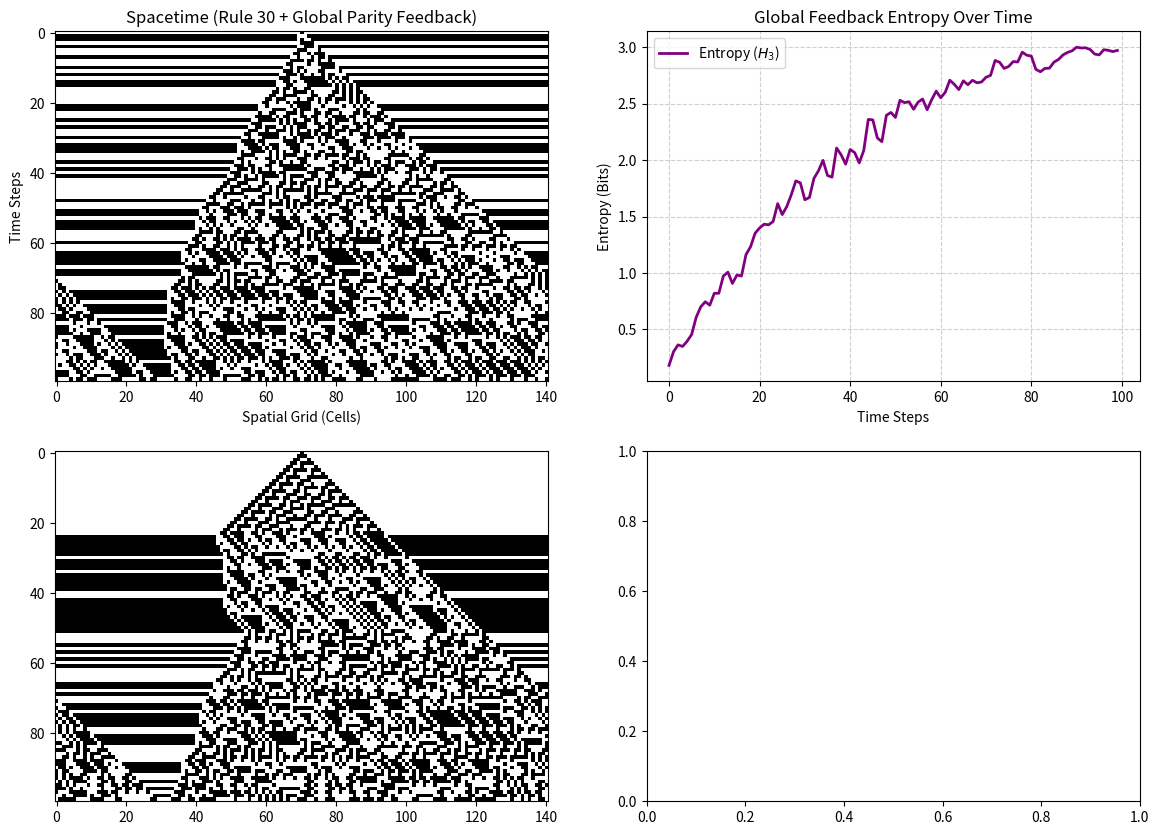

Generate this figure with matplotlib: (Note: this script raises an exception after producing the figure.)
import numpy as np
import matplotlib.pyplot as plt

def run_ca_simulation(steps=100, N=141, feedback_type="global_parity"):
    """
    Runs a non-local elementary cellular automaton simulation based on Rule 30.
    
    Parameters:
    - steps: Total time steps to simulate.
    - N: Number of cells in the 1D ring (best if odd for center symmetry).
    - feedback_type: 'global_parity' or 'right_sector_loop'
    """
    # Initialize spacetime grid with a single active central cell
    grid = np.zeros((steps, N), dtype=int)
    grid[0, N // 2] = 1 
    
    # Run the Simulation
    for t in range(steps - 1):
        next_local = np.zeros(N, dtype=int)
        
        # Calculate local Rule 30 mechanics
        for i in range(N):
            left = grid[t, (i - 1) % N]
            center = grid[t, i]
            right = grid[t, (i + 1) % N]
            # Boolean formulation of Rule 30: left XOR (center OR right)
            next_local[i] = left ^ (center | right)
        
        # Apply the chosen non-local feedback matrix/constraint
        if feedback_type == "global_parity":
            # Parity of the entire universe
            G = np.sum(next_local) % 2
        elif feedback_type == "right_sector_loop":
            # Parity restricted exclusively to the rightmost third of the grid
            window_sum = np.sum(next_local[2 * N // 3 :])
            G = int(window_sum % 2)
        else:
            G = 0
            
        # Broadcast the non-local modifier uniformly across all grid nodes
        grid[t + 1, :] = next_local ^ G
        
    # Calculate Spatial Block Entropy (Size = 3) over time
    block_size = 3
    entropies = []
    for t in range(steps):
        blocks = []
        for i in range(N):
            block = tuple(grid[t, (i + j) % N] for j in range(block_size))
            blocks.append(block)
        
        # Find unique configurations and their probabilities
        unique, counts = np.unique(blocks, axis=0, return_counts=True)
        probs = counts / N
        # Compute Shannon Entropy (with a small epsilon to avoid log(0))
        entropy = -np.sum(probs * np.log2(probs + 1e-12))
        entropies.append(entropy)
        
    return grid, entropies

def plot_results():
    steps = 100
    N = 141
    
    # Generate data for both conditions
    grid_global, entropy_global = run_ca_simulation(steps, N, "global_parity")
    grid_sector, entropy_sector = run_ca_simulation(steps, N, "right_sector_loop")
    
    # Set up a 2x2 plotting grid
    fig, axes = plt.subplots(2, 2, figsize=(14, 10))
    
    # Top Left: Global Spacetime
    axes[0, 0].imshow(grid_global, cmap='binary', interpolation='nearest')
    axes[0, 0].set_title("Spacetime (Rule 30 + Global Parity Feedback)")
    axes[0, 0].set_xlabel("Spatial Grid (Cells)")
    axes[0, 0].set_ylabel("Time Steps")
    
    # Top Right: Global Entropy
    axes[0, 1].plot(range(steps), entropy_global, color='purple', lw=2, label='Entropy ($H_3$)')
    axes[0, 1].set_title("Global Feedback Entropy Over Time")
    axes[0, 1].set_xlabel("Time Steps")
    axes[0, 1].set_ylabel("Entropy (Bits)")
    axes[0, 1].grid(True, linestyle='--', alpha=0.6)
    axes[0, 1].legend()
    
    # Bottom Left: Sector Spacetime
    axes[1, 0].imshow(grid_sector, cmap='binary', interpolation='nearest')
    axes[1, 1].get_shared_y_axes().join(axes[0, 1], axes[1, 1]) # Match entropy axes scales
    axes[1, 0].set_title("Spacetime (Rule 30 + Right-Sector Matrix Loop)")
    axes[1, 0].set_xlabel("Spatial Grid (Cells)")
    axes[1, 0].set_ylabel("Time Steps")
    
    # Bottom Right: Sector Entropy
    axes[1, 1].plot(range(steps), entropy_sector, color='teal', lw=2, label='Entropy ($H_3$)')
    axes[1, 1].set_title("Sector Feedback Entropy Over Time")
    axes[1, 1].set_xlabel("Time Steps")
    axes[1, 1].set_ylabel("Entropy (Bits)")
    axes[1, 1].grid(True, linestyle='--', alpha=0.6)
    axes[1, 1].legend()
    
    plt.tight_layout()
    plt.show()

if __name__ == "__main__":
    # Ensure you have numpy and matplotlib installed: pip install numpy matplotlib
    plot_results()
